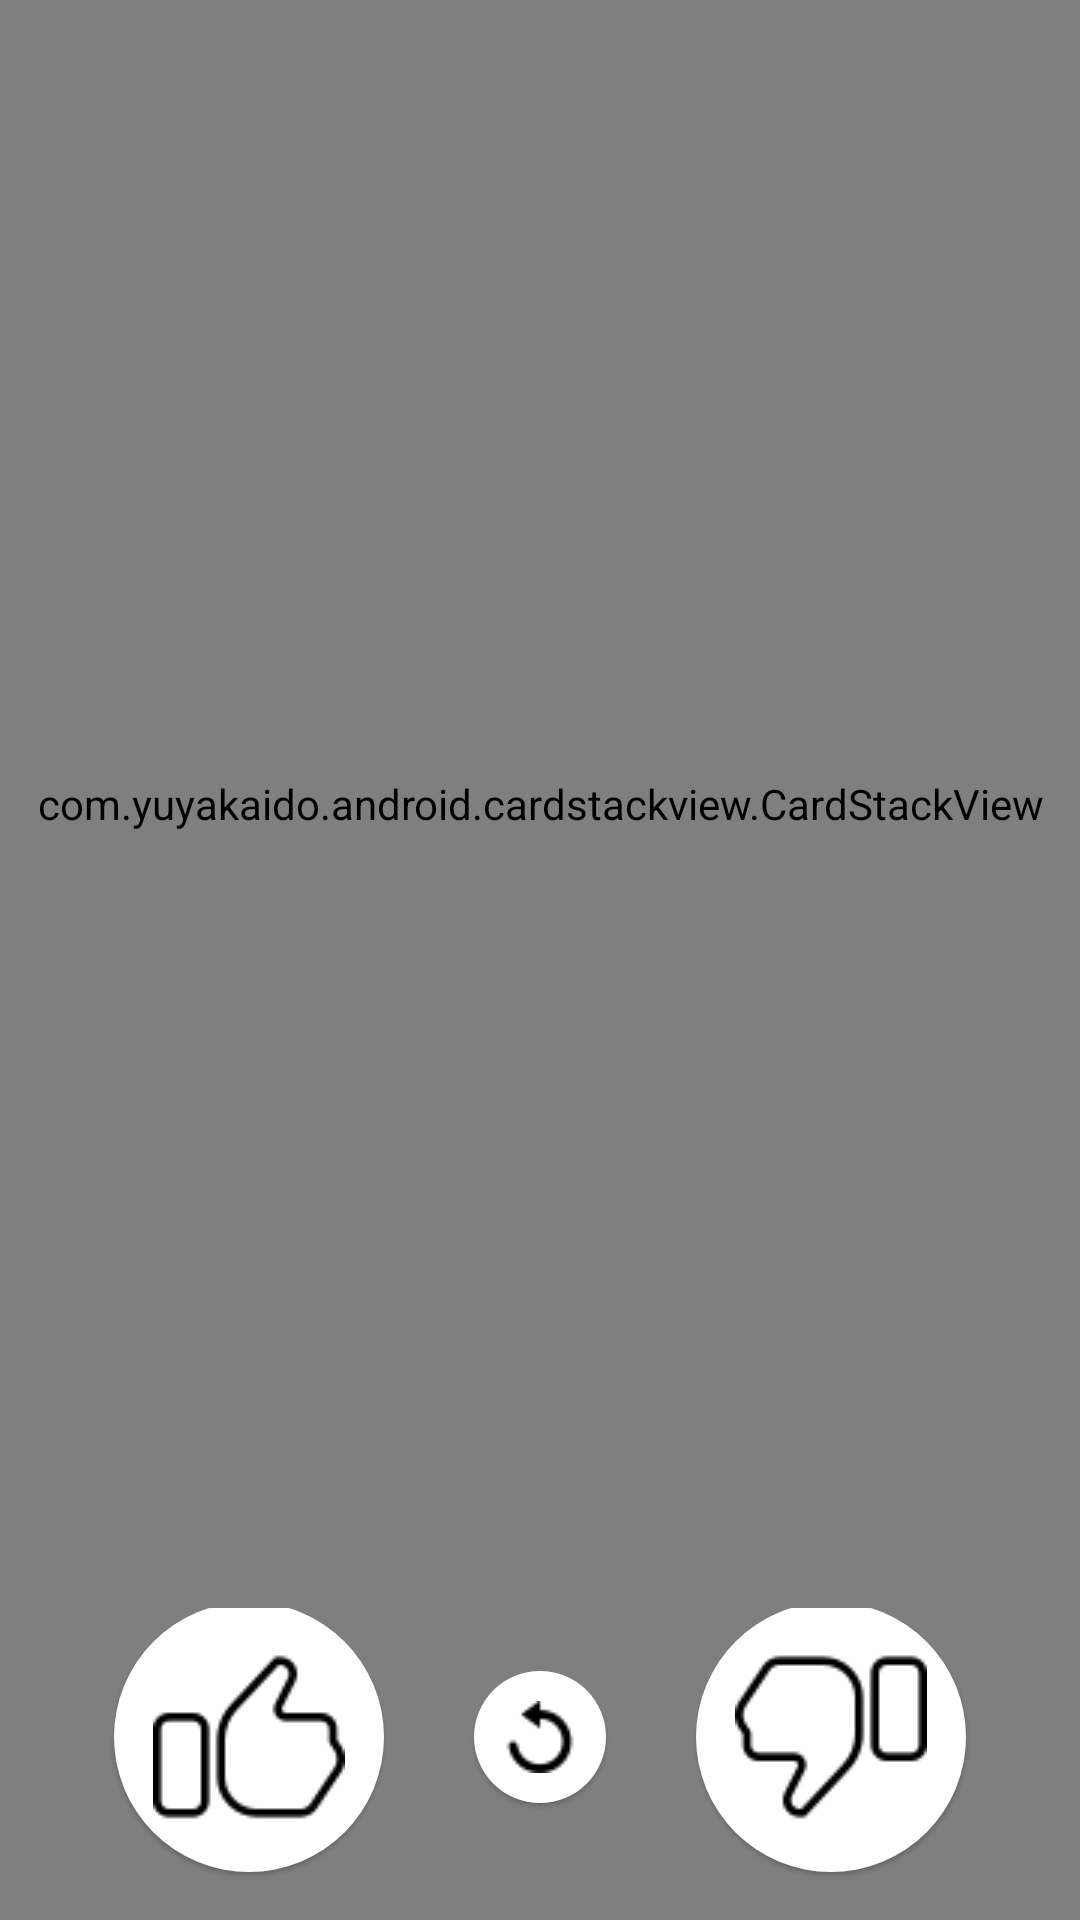

This screen was rendered from an Android layout file. Write that file and the resources it references.
<!-- AndroidManifest.xml: application theme AppTheme -->
<!-- res/layout/fragment_attendance.xml -->
<?xml version="1.0" encoding="utf-8"?>
<FrameLayout xmlns:android="http://schemas.android.com/apk/res/android"
    xmlns:tools="http://schemas.android.com/tools"
    android:layout_width="match_parent"
    android:layout_height="match_parent"
    xmlns:app="http://schemas.android.com/apk/res-auto"
    tools:context=".Fragment.AttendanceFrag">

    <LinearLayout
        android:id="@+id/emptyDatabase"
        android:layout_gravity="center"
        android:orientation="vertical"
        android:gravity="center"
        android:layout_width="match_parent"
        android:layout_height="match_parent">
        <androidx.swiperefreshlayout.widget.SwipeRefreshLayout
            android:id="@+id/swipeRefreshHomeAttendance"
            android:layout_width="match_parent"
            android:layout_height="match_parent">
            <LinearLayout
                android:gravity="center"
                android:orientation="vertical"
                android:layout_width="match_parent"
                android:layout_height="match_parent">
                <ImageView
                    android:layout_gravity="center"
                    android:padding="14dp"
                    android:src="@drawable/start_up"
                    android:layout_width="wrap_content"
                    android:layout_height="wrap_content"/>
                <TextView
                    android:text="There isn't any subject added yet!"
                    android:fontFamily="@font/bad_script"
                    android:textStyle="bold"
                    android:textColor="@android:color/black"
                    android:layout_width="wrap_content"
                    android:layout_height="wrap_content"/>
                <Button
                    android:text="Add here!"
                    android:textAllCaps="false"
                    android:textColor="#FECB8B"
                    android:layout_gravity="center"
                    android:textStyle="bold"
                    android:id="@+id/addSubject"
                    android:background="@android:color/transparent"
                    android:layout_width="wrap_content"
                    android:layout_height="wrap_content"/>
            </LinearLayout>
        </androidx.swiperefreshlayout.widget.SwipeRefreshLayout>
    </LinearLayout>

    <LinearLayout
        android:id="@+id/notEmptyDatabase"
        android:orientation="vertical"
        android:layout_width="match_parent"
        android:layout_height="match_parent">
        <com.yuyakaido.android.cardstackview.CardStackView
            android:id="@+id/card_stack_view"
            android:layout_width="match_parent"
            android:paddingTop="16dp"
            android:paddingBottom="6dp"
            android:paddingLeft="6dp"
            android:layout_weight="1"
            android:paddingRight="6dp"
            android:layout_height="match_parent"
            android:layout_above="@+id/button_container"
            android:clipToPadding="false">
        </com.yuyakaido.android.cardstackview.CardStackView>
        <LinearLayout
            android:layout_margin="10dp"
            android:orientation="horizontal"
            android:layout_width="match_parent"
            android:layout_height="wrap_content">
            <TextView
                android:layout_weight="1"
                android:layout_width="wrap_content"
                android:layout_height="wrap_content"/>
            <ImageButton
                android:layout_marginBottom="4dp"
                android:layout_marginRight="15dp"
                android:src="@drawable/like"
                android:id="@+id/yesPresent"
                android:elevation="@dimen/cardview_compat_inset_shadow"
                android:layout_gravity="center"
                android:background="@drawable/background_setting_buttons"
                android:layout_width="90dp"
                android:layout_height="90dp"/>
            <ImageView
                android:layout_marginBottom="4dp"
                android:src="@drawable/reload"
                android:layout_marginRight="15dp"
                android:layout_marginLeft="15dp"
                android:id="@+id/undo"
                android:elevation="@dimen/cardview_compat_inset_shadow"
                android:layout_gravity="center"
                android:background="@drawable/background_setting_buttons"
                android:layout_width="wrap_content"
                android:padding="10dp"
                android:layout_height="wrap_content"/>
            <ImageButton
                android:layout_marginBottom="4dp"
                android:layout_marginLeft="15dp"
                android:src="@drawable/dislike"
                android:layout_gravity="center"
                android:id="@+id/notPresent"
                android:elevation="@dimen/cardview_compat_inset_shadow"
                android:background="@drawable/background_setting_buttons"
                android:layout_width="90dp"
                android:layout_height="90dp"/>
            <TextView
                android:layout_weight="1"
                android:layout_width="wrap_content"
                android:layout_height="wrap_content"/>
        </LinearLayout>
    </LinearLayout>

</FrameLayout>
<!-- resources referenced by this layout -->
<resources>
  <!-- drawable background_setting_buttons (drawable) -->
  <?xml version="1.0" encoding="utf-8"?>
  <shape xmlns:android="http://schemas.android.com/apk/res/android"
      android:shape="rectangle">
  
      <solid android:color="@android:color/white"/>
      <corners android:radius="60dp"/>
  
  </shape>
  <!-- drawable dislike: png bitmap (drawable, 1246 bytes) -->
  <!-- drawable like: png bitmap (drawable, 1244 bytes) -->
  <!-- drawable reload: png bitmap (drawable, 645 bytes) -->
  <!-- drawable start_up: png bitmap (drawable, 1665 bytes) -->
  <style name="AppTheme" parent="Theme.AppCompat.Light.NoActionBar">
          
          <item name="colorPrimary">@color/colorPrimary</item>
          <item name="colorPrimaryDark">#000000</item>
          <item name="colorAccent">@color/colorAccent</item>
      </style>
  <!-- not gathered from this repository: default colours our renderer supplied (Android Studio template values) -->
  <color name="colorPrimary">#FF6200EE</color>
  <color name="colorAccent">#FF03DAC5</color>
</resources>
